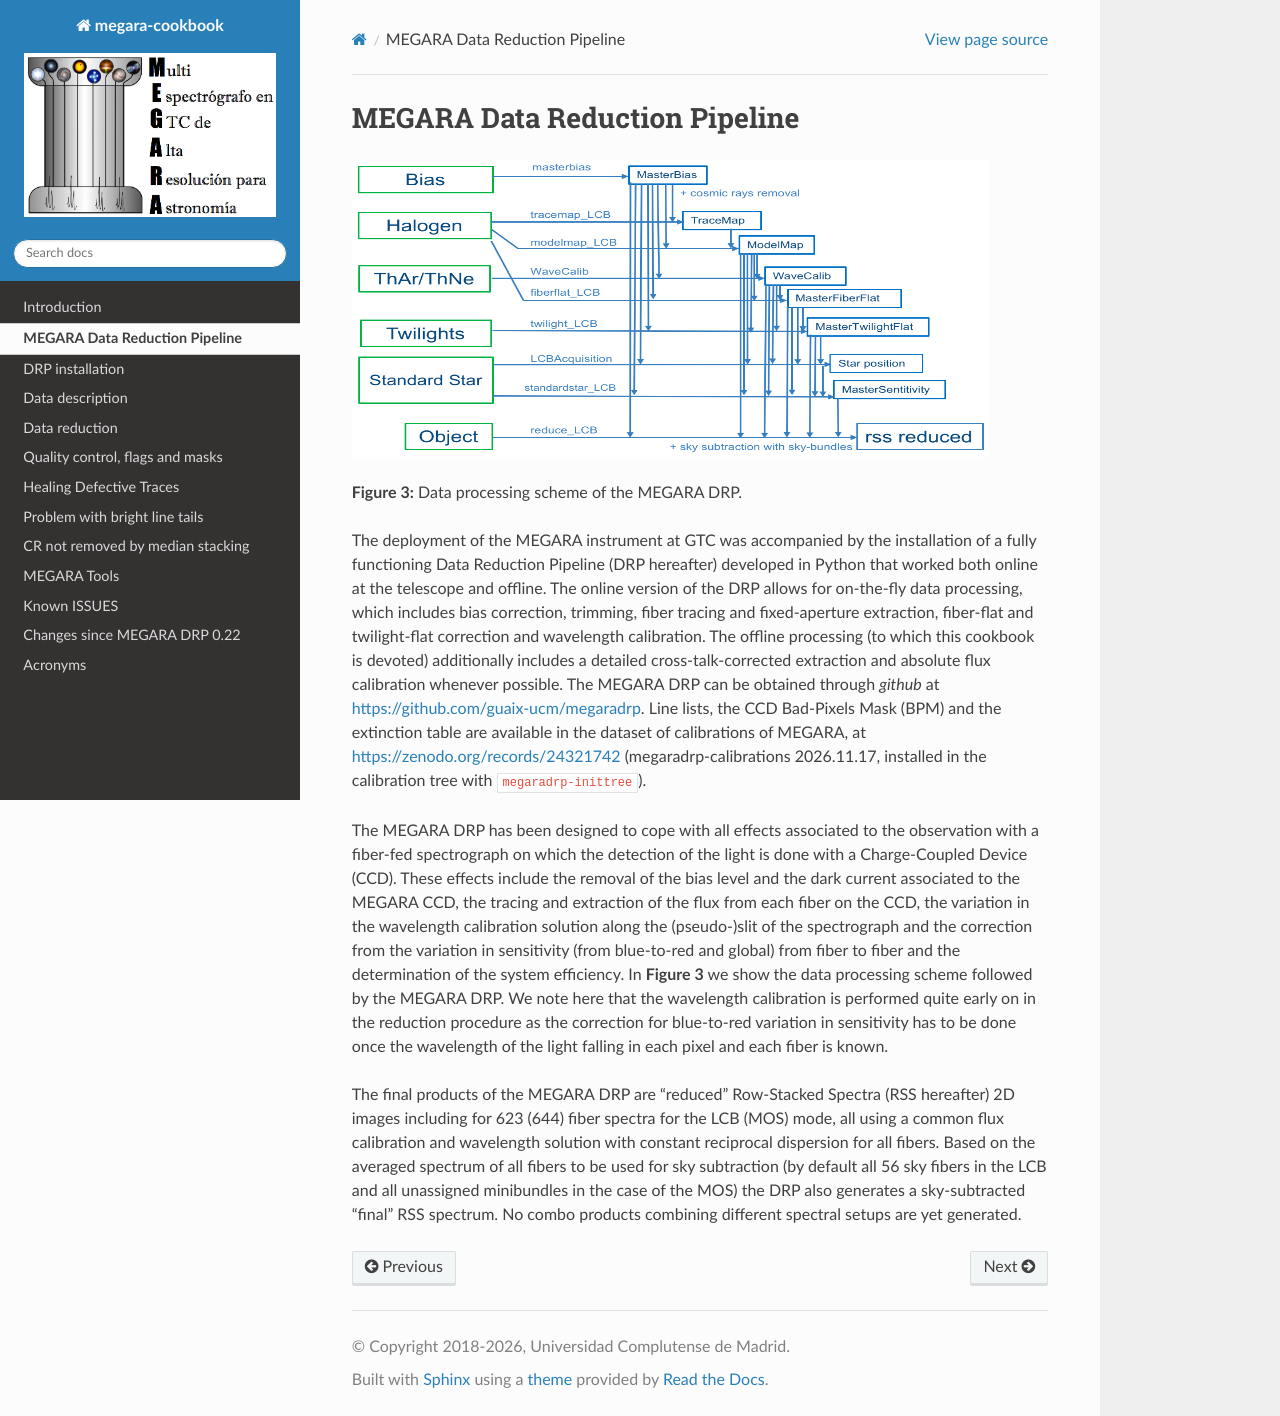

repository: guaix-ucm/megaradrp-cookbook · page: megaradrp.html · generator: sphinx


MEGARA Data Reduction Pipeline
==============================

|image1|

**Figure 3:** Data processing scheme of the MEGARA DRP.

The deployment of the MEGARA instrument at GTC was accompanied
by the installation of a fully functioning Data Reduction Pipeline (DRP
hereafter) developed in Python that worked both online at the telescope
and offline. The online version of the DRP allows for on-the-fly data
processing, which includes bias correction, trimming, fiber tracing and
fixed-aperture extraction, fiber-flat and twilight-flat correction and
wavelength calibration. The offline processing (to which this cookbook
is devoted) additionally includes a detailed cross-talk-corrected
extraction and absolute flux calibration whenever possible. The MEGARA
DRP can be obtained through *github* at
https://github.com/guaix-ucm/megaradrp. Line lists, the
CCD Bad-Pixels Mask (BPM) and the extinction table are available in the
dataset of calibrations of MEGARA, at https://zenodo.org/records/24321742
(megaradrp-calibrations 2026.11.17, installed in the calibration tree with
``megaradrp-inittree``).

The MEGARA DRP has been designed to cope with all effects associated to
the observation with a fiber-fed spectrograph on which the detection of
the light is done with a Charge-Coupled Device (CCD). These effects
include the removal of the bias level and the dark current associated to
the MEGARA CCD, the tracing and extraction of the flux from each fiber
on the CCD, the variation in the wavelength calibration solution along
the (pseudo-)slit of the spectrograph and the correction from the
variation in sensitivity (from blue-to-red and global) from fiber to
fiber and the determination of the system efficiency. In **Figure 3** we
show the data processing scheme followed by the MEGARA DRP. We note here
that the wavelength calibration is performed quite early on in the
reduction procedure as the correction for blue-to-red variation in
sensitivity has to be done once the wavelength of the light falling in
each pixel and each fiber is known.

The final products of the MEGARA DRP are “reduced” Row-Stacked Spectra
(RSS hereafter) 2D images including for 623 (644) fiber spectra for the
LCB (MOS) mode, all using a common flux calibration and wavelength
solution with constant reciprocal dispersion for all fibers. Based on
the averaged spectrum of all fibers to be used for sky subtraction (by
default all 56 sky fibers in the LCB and all unassigned minibundles in
the case of the MOS) the DRP also generates a sky-subtracted “final” RSS
spectrum. No combo products combining different spectral setups are yet
generated.


.. |image1| image:: _static/image10.png
   :width: 6.63681in
   :height: 3.09306in
